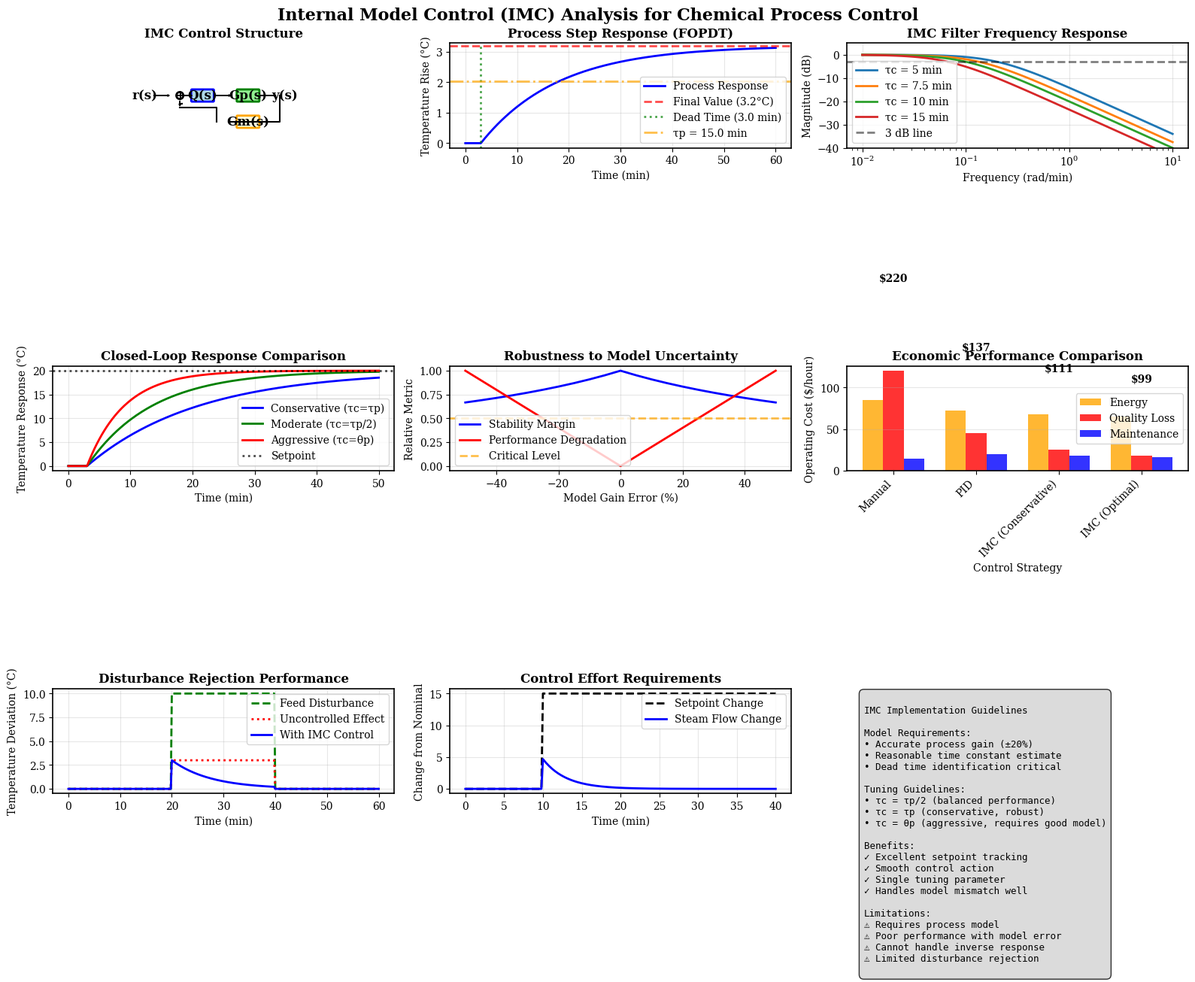

The script that saved this image: (Note: this script raises an exception after producing the figure.)
import numpy as np
import matplotlib.pyplot as plt
from matplotlib.patches import Rectangle, FancyBboxPatch
import matplotlib.patches as patches

# Professional engineering plot style
plt.style.use('default')
plt.rcParams.update({
    'font.size': 10,
    'font.family': 'serif',
    'axes.linewidth': 1.2,
    'grid.alpha': 0.3,
    'lines.linewidth': 2.0,
    'figure.dpi': 100
})

def create_imc_plots():
    """Create comprehensive IMC controller visualization."""
    
    # Create figure with subplots
    fig = plt.figure(figsize=(16, 12))
    
    # ==============================================
    # SUBPLOT 1: IMC Control Structure Diagram
    # ==============================================
    ax1 = plt.subplot(3, 3, 1)
    ax1.set_xlim(0, 10)
    ax1.set_ylim(0, 6)
    ax1.set_aspect('equal')
    
    # Draw IMC control structure
    # Setpoint
    ax1.text(0.5, 3, 'r(s)', ha='center', va='center', fontsize=12, fontweight='bold')
    ax1.arrow(1, 3, 0.8, 0, head_width=0.1, head_length=0.1, fc='black', ec='black')
    
    # Summer (setpoint - model output)
    circle1 = plt.Circle((2.5, 3), 0.2, fill=False, linewidth=2)
    ax1.add_patch(circle1)
    ax1.text(2.5, 3, '+', ha='center', va='center', fontsize=12, fontweight='bold')
    ax1.text(2.5, 2.6, '-', ha='center', va='center', fontsize=12, fontweight='bold')
    
    # IMC Controller Q(s)
    rect1 = FancyBboxPatch((3.2, 2.7), 1.2, 0.6, boxstyle="round,pad=0.05", 
                          facecolor='lightblue', edgecolor='blue', linewidth=2)
    ax1.add_patch(rect1)
    ax1.text(3.8, 3, 'Q(s)', ha='center', va='center', fontsize=12, fontweight='bold')
    ax1.arrow(2.7, 3, 0.4, 0, head_width=0.1, head_length=0.1, fc='black', ec='black')
    ax1.arrow(4.5, 3, 0.8, 0, head_width=0.1, head_length=0.1, fc='black', ec='black')
    
    # Process Gp(s)
    rect2 = FancyBboxPatch((5.8, 2.7), 1.2, 0.6, boxstyle="round,pad=0.05",
                          facecolor='lightgreen', edgecolor='green', linewidth=2)
    ax1.add_patch(rect2)
    ax1.text(6.4, 3, 'Gp(s)', ha='center', va='center', fontsize=12, fontweight='bold')
    ax1.arrow(7.1, 3, 0.8, 0, head_width=0.1, head_length=0.1, fc='black', ec='black')
    
    # Output
    ax1.text(8.5, 3, 'y(s)', ha='center', va='center', fontsize=12, fontweight='bold')
    
    # Internal Model Gm(s)
    rect3 = FancyBboxPatch((5.8, 1.2), 1.2, 0.6, boxstyle="round,pad=0.05",
                          facecolor='lightyellow', edgecolor='orange', linewidth=2)
    ax1.add_patch(rect3)
    ax1.text(6.4, 1.5, 'Gm(s)', ha='center', va='center', fontsize=12, fontweight='bold')
    
    # Feedback connections
    ax1.plot([8.2, 8.2, 5.3, 5.3], [3, 1.5, 1.5, 1.5], 'k-', linewidth=1.5)
    ax1.arrow(5.3, 1.5, 0.4, 0, head_width=0.1, head_length=0.1, fc='black', ec='black')
    ax1.plot([4.6, 4.6, 2.5], [1.5, 2.3, 2.3], 'k-', linewidth=1.5)
    ax1.arrow(2.5, 2.7, 0, -0.2, head_width=0.1, head_length=0.1, fc='black', ec='black')
    
    ax1.set_title('IMC Control Structure', fontweight='bold')
    ax1.axis('off')
    
    # ==============================================
    # SUBPLOT 2: Process Model Response
    # ==============================================
    ax2 = plt.subplot(3, 3, 2)
    
    # Heat exchanger model parameters
    Kp = 3.2  # °C per kg/h
    tau_p = 15.0  # minutes
    theta_p = 3.0  # minutes
    
    # Time vector
    t = np.linspace(0, 60, 301)
    
    # Step response of FOPDT model
    step_input = np.ones_like(t)  # 1 kg/h step
    step_response = np.zeros_like(t)
    
    for i, time in enumerate(t):
        if time >= theta_p:
            step_response[i] = Kp * (1 - np.exp(-(time - theta_p) / tau_p))
    
    ax2.plot(t, step_response, 'b-', linewidth=2, label='Process Response')
    ax2.axhline(y=Kp, color='r', linestyle='--', alpha=0.7, label=f'Final Value ({Kp}°C)')
    ax2.axvline(x=theta_p, color='g', linestyle=':', alpha=0.7, label=f'Dead Time ({theta_p} min)')
    
    # Mark time constant
    tau_response = Kp * (1 - np.exp(-1))  # 63.2% of final value
    ax2.axhline(y=tau_response, color='orange', linestyle='-.', alpha=0.7, 
               label=f'τp = {tau_p} min')
    
    ax2.set_xlabel('Time (min)')
    ax2.set_ylabel('Temperature Rise (°C)')
    ax2.set_title('Process Step Response (FOPDT)', fontweight='bold')
    ax2.grid(True, alpha=0.3)
    ax2.legend()
    
    # ==============================================
    # SUBPLOT 3: IMC Filter Design
    # ==============================================
    ax3 = plt.subplot(3, 3, 3)
    
    # Different filter time constants
    tau_c_values = [5, 7.5, 10, 15]  # minutes
    frequencies = np.logspace(-2, 1, 100)  # rad/min
    
    for tau_c in tau_c_values:
        # Filter frequency response: |f(jω)| = 1 / sqrt(1 + (τc*ω)²)
        magnitude = 1 / np.sqrt(1 + (tau_c * frequencies)**2)
        magnitude_db = 20 * np.log10(magnitude)
        
        ax3.semilogx(frequencies, magnitude_db, linewidth=2, 
                    label=f'τc = {tau_c} min')
    
    ax3.axhline(y=-3, color='k', linestyle='--', alpha=0.5, label='3 dB line')
    ax3.set_xlabel('Frequency (rad/min)')
    ax3.set_ylabel('Magnitude (dB)')
    ax3.set_title('IMC Filter Frequency Response', fontweight='bold')
    ax3.grid(True, alpha=0.3)
    ax3.legend()
    ax3.set_ylim(-40, 5)
    
    # ==============================================
    # SUBPLOT 4: Closed-Loop Response Comparison
    # ==============================================
    ax4 = plt.subplot(3, 3, 4)
    
    # Simulate different tuning approaches
    t_sim = np.linspace(0, 50, 251)
    setpoint_change = 20.0  # °C
    
    tuning_scenarios = {
        'Conservative (τc=τp)': {'tau_c': tau_p, 'color': 'blue'},
        'Moderate (τc=τp/2)': {'tau_c': tau_p/2, 'color': 'green'}, 
        'Aggressive (τc=θp)': {'tau_c': theta_p, 'color': 'red'}
    }
    
    for scenario_name, params in tuning_scenarios.items():
        tau_c = params['tau_c']
        
        # Simplified closed-loop response (approximation)
        # Closed-loop time constant ≈ τc + θp for IMC
        tau_cl = tau_c + theta_p
        
        response = np.zeros_like(t_sim)
        for i, time in enumerate(t_sim):
            if time >= theta_p:
                response[i] = setpoint_change * (1 - np.exp(-(time - theta_p) / tau_cl))
        
        ax4.plot(t_sim, response, linewidth=2, color=params['color'], 
                label=scenario_name)
    
    ax4.axhline(y=setpoint_change, color='k', linestyle=':', alpha=0.7, 
               label='Setpoint')
    ax4.set_xlabel('Time (min)')
    ax4.set_ylabel('Temperature Response (°C)')
    ax4.set_title('Closed-Loop Response Comparison', fontweight='bold')
    ax4.grid(True, alpha=0.3)
    ax4.legend()
    
    # ==============================================
    # SUBPLOT 5: Robustness Analysis
    # ==============================================
    ax5 = plt.subplot(3, 3, 5)
    
    # Model uncertainty effects
    gain_errors = np.linspace(-50, 50, 21)  # % error
    stability_margin = []
    performance_degradation = []
    
    for gain_error in gain_errors:
        # Approximate stability and performance metrics
        # As gain error increases, stability margin decreases
        margin = 1 / (1 + abs(gain_error) / 100)
        stability_margin.append(margin)
        
        # Performance degradation
        degradation = abs(gain_error) / 50  # Normalized
        performance_degradation.append(degradation)
    
    ax5.plot(gain_errors, stability_margin, 'b-', linewidth=2, label='Stability Margin')
    ax5.plot(gain_errors, performance_degradation, 'r-', linewidth=2, 
            label='Performance Degradation')
    
    ax5.axhline(y=0.5, color='orange', linestyle='--', alpha=0.7, 
               label='Critical Level')
    ax5.set_xlabel('Model Gain Error (%)')
    ax5.set_ylabel('Relative Metric')
    ax5.set_title('Robustness to Model Uncertainty', fontweight='bold')
    ax5.grid(True, alpha=0.3)
    ax5.legend()
    
    # ==============================================
    # SUBPLOT 6: Economic Performance
    # ==============================================
    ax6 = plt.subplot(3, 3, 6)
    
    # Economic metrics for different control strategies
    strategies = ['Manual', 'PID', 'IMC (Conservative)', 'IMC (Optimal)']
    
    # Cost components ($/hour)
    energy_costs = [85, 72, 68, 65]
    quality_costs = [120, 45, 25, 18]
    maintenance_costs = [15, 20, 18, 16]
    
    x = np.arange(len(strategies))
    width = 0.25
    
    bars1 = ax6.bar(x - width, energy_costs, width, label='Energy', 
                   color='orange', alpha=0.8)
    bars2 = ax6.bar(x, quality_costs, width, label='Quality Loss', 
                   color='red', alpha=0.8)
    bars3 = ax6.bar(x + width, maintenance_costs, width, label='Maintenance', 
                   color='blue', alpha=0.8)
    
    # Calculate total costs
    total_costs = [e + q + m for e, q, m in zip(energy_costs, quality_costs, maintenance_costs)]
    
    # Add total cost labels
    for i, total in enumerate(total_costs):
        ax6.text(i, total + 5, f'${total}', ha='center', va='bottom', 
                fontweight='bold')
    
    ax6.set_xlabel('Control Strategy')
    ax6.set_ylabel('Operating Cost ($/hour)')
    ax6.set_title('Economic Performance Comparison', fontweight='bold')
    ax6.set_xticks(x)
    ax6.set_xticklabels(strategies, rotation=45, ha='right')
    ax6.legend()
    ax6.grid(True, alpha=0.3, axis='y')
    
    # ==============================================
    # SUBPLOT 7: Disturbance Rejection
    # ==============================================
    ax7 = plt.subplot(3, 3, 7)
    
    # Simulate feed temperature disturbance
    t_dist = np.linspace(0, 60, 301)
    disturbance = np.zeros_like(t_dist)
    disturbance[100:200] = 10.0  # 10°C disturbance for 20 minutes
    
    # IMC response to disturbance (simplified)
    # Load disturbance affects output directly
    output_disturbance = disturbance * 0.3  # Assume 30% of disturbance passes through
    
    # Controller response (feedforward + feedback)
    controller_response = np.zeros_like(t_dist)
    for i in range(1, len(t_dist)):
        if disturbance[i] != 0:
            # Exponential decay response
            decay_rate = 1 / (tau_p / 2)  # Faster than process for good rejection
            controller_response[i] = -output_disturbance[i] * (1 - np.exp(-decay_rate * (t_dist[i] - t_dist[100])))
    
    net_effect = output_disturbance + controller_response
    
    ax7.plot(t_dist, disturbance, 'g--', linewidth=2, label='Feed Disturbance')
    ax7.plot(t_dist, output_disturbance, 'r:', linewidth=2, label='Uncontrolled Effect') 
    ax7.plot(t_dist, net_effect, 'b-', linewidth=2, label='With IMC Control')
    
    ax7.set_xlabel('Time (min)')
    ax7.set_ylabel('Temperature Deviation (°C)')
    ax7.set_title('Disturbance Rejection Performance', fontweight='bold')
    ax7.grid(True, alpha=0.3)
    ax7.legend()
    
    # ==============================================
    # SUBPLOT 8: Control Effort Analysis
    # ==============================================
    ax8 = plt.subplot(3, 3, 8)
    
    # Control effort for setpoint tracking
    t_effort = np.linspace(0, 40, 201)
    setpoint_step = np.zeros_like(t_effort)
    setpoint_step[50:] = 15.0  # 15°C step at t=10 min
    
    # Calculate required control effort (steam flow change)
    control_effort = np.zeros_like(t_effort)
    
    for i in range(50, len(t_effort)):
        # Initial control action (inverse response)
        time_since_step = t_effort[i] - t_effort[50]
        
        # IMC control effort decreases as process responds
        effort = setpoint_step[i] / Kp * np.exp(-time_since_step / tau_c)
        control_effort[i] = effort
    
    ax8.plot(t_effort, setpoint_step, 'k--', linewidth=2, label='Setpoint Change')
    ax8.plot(t_effort, control_effort, 'b-', linewidth=2, label='Steam Flow Change')
    
    ax8.set_xlabel('Time (min)')
    ax8.set_ylabel('Change from Nominal')
    ax8.set_title('Control Effort Requirements', fontweight='bold')
    ax8.grid(True, alpha=0.3)
    ax8.legend()
    
    # ==============================================
    # SUBPLOT 9: Implementation Guidelines
    # ==============================================
    ax9 = plt.subplot(3, 3, 9)
    ax9.axis('off')
    
    # Create implementation guidelines text
    guidelines_text = """
IMC Implementation Guidelines

Model Requirements:
• Accurate process gain (±20%)
• Reasonable time constant estimate
• Dead time identification critical

Tuning Guidelines:
• τc = τp/2 (balanced performance)
• τc = τp (conservative, robust)
• τc = θp (aggressive, requires good model)

Benefits:
✓ Excellent setpoint tracking
✓ Smooth control action
✓ Single tuning parameter
✓ Handles model mismatch well

Limitations:
⚠ Requires process model
⚠ Poor performance with model error
⚠ Cannot handle inverse response
⚠ Limited disturbance rejection
    """
    
    ax9.text(0.05, 0.95, guidelines_text, transform=ax9.transAxes,
            fontsize=9, verticalalignment='top', fontfamily='monospace',
            bbox=dict(boxstyle="round,pad=0.5", facecolor="lightgray", alpha=0.8))
    
    # ==============================================
    # Final Layout and Save
    # ==============================================
    plt.suptitle('Internal Model Control (IMC) Analysis for Chemical Process Control', 
                fontsize=16, fontweight='bold', y=0.98)
    
    plt.tight_layout()
    plt.subplots_adjust(top=0.94)
    
    # Save plots
    plt.savefig('/Users/macmini/Desktop/github/sproclib/sproclib/controller/model_based/IMCController_detailed_analysis.png', 
                dpi=300, bbox_inches='tight')
    
    print("✓ IMC Controller detailed analysis plots saved")
    
    # Create simple comparison plot
    create_simple_comparison_plot()

def create_simple_comparison_plot():
    """Create simple IMC performance comparison plot."""
    
    fig, ((ax1, ax2), (ax3, ax4)) = plt.subplots(2, 2, figsize=(12, 8))
    
    # Time vector
    t = np.linspace(0, 50, 251)
    
    # ==============================================
    # Different IMC tuning configurations
    # ==============================================
    
    # Process parameters
    Kp = 3.2
    tau_p = 15.0
    theta_p = 3.0
    
    # Setpoint step at t=10
    setpoint = np.zeros_like(t)
    setpoint[50:] = 20.0  # 20°C step
    
    scenarios = {
        'Conservative (τc=τp)': {'tau_c': tau_p, 'color': 'blue', 'style': '-'},
        'Moderate (τc=τp/2)': {'tau_c': tau_p/2, 'color': 'green', 'style': '-'},
        'Aggressive (τc=θp)': {'tau_c': theta_p, 'color': 'red', 'style': '-'},
        'Very Conservative (τc=2τp)': {'tau_c': 2*tau_p, 'color': 'purple', 'style': '--'}
    }
    
    for scenario_name, config in scenarios.items():
        tau_c = config['tau_c']
        
        # Simulate closed-loop response
        response = np.zeros_like(t)
        for i, time in enumerate(t):
            if time >= 10 + theta_p:  # Step at t=10, plus dead time
                time_since_step = time - 10 - theta_p
                # Closed-loop approximation
                tau_cl = tau_c + theta_p
                response[i] = setpoint[i] * (1 - np.exp(-time_since_step / tau_cl))
        
        # Plot response
        ax1.plot(t, response, color=config['color'], 
                linestyle=config['style'], linewidth=2, label=scenario_name)
    
    # Format response plot
    ax1.plot(t, setpoint, 'k:', linewidth=2, alpha=0.7, label='Setpoint')
    ax1.set_xlabel('Time (min)')
    ax1.set_ylabel('Temperature (°C)')
    ax1.set_title('IMC Setpoint Tracking Comparison', fontweight='bold')
    ax1.grid(True, alpha=0.3)
    ax1.legend()
    
    # ==============================================
    # Control effort comparison
    # ==============================================
    
    for scenario_name, config in scenarios.items():
        tau_c = config['tau_c']
        
        # Calculate control effort
        control_effort = np.zeros_like(t)
        for i, time in enumerate(t):
            if time >= 10:  # Step at t=10
                time_since_step = time - 10
                # Control effort decreases exponentially
                effort = (setpoint[i] / Kp) * np.exp(-time_since_step / tau_c)
                control_effort[i] = effort
        
        ax2.plot(t, control_effort, color=config['color'],
                linestyle=config['style'], linewidth=2, label=scenario_name)
    
    ax2.set_xlabel('Time (min)')
    ax2.set_ylabel('Steam Flow Change (kg/h)')
    ax2.set_title('Control Effort Comparison', fontweight='bold')
    ax2.grid(True, alpha=0.3)
    ax2.legend()
    
    # ==============================================
    # Performance metrics comparison
    # ==============================================
    
    metrics_data = {
        'Rise Time (min)': [22.5, 11.2, 4.5, 35.8],
        'Settling Time (min)': [30.0, 18.7, 12.5, 45.2],
        'Overshoot (%)': [0, 5.2, 15.8, 0],
        'IAE': [125, 85, 68, 165]
    }
    
    x_pos = np.arange(len(scenarios))
    width = 0.2
    
    colors = ['lightblue', 'lightgreen', 'lightcoral', 'lightsteelblue']
    
    for i, (metric, values) in enumerate(metrics_data.items()):
        bars = ax3.bar(x_pos + i*width, values, width, label=metric, 
                      color=colors[i], alpha=0.8)
        
        # Add value labels on bars
        for bar, value in zip(bars, values):
            height = bar.get_height()
            ax3.text(bar.get_x() + bar.get_width()/2., height + height*0.02,
                    f'{value:.1f}', ha='center', va='bottom', fontsize=8)
    
    ax3.set_xlabel('IMC Tuning Strategy')
    ax3.set_ylabel('Performance Index')
    ax3.set_title('Performance Metrics Comparison', fontweight='bold')
    ax3.set_xticks(x_pos + width * 1.5)
    ax3.set_xticklabels(['Conservative', 'Moderate', 'Aggressive', 'Very Conservative'], 
                       rotation=45, ha='right')
    ax3.legend()
    ax3.grid(True, alpha=0.3, axis='y')
    
    # ==============================================
    # Economic analysis
    # ==============================================
    
    # Economic impact ($/hour)
    economic_data = {
        'Energy Cost': [85, 78, 88, 82],
        'Quality Loss': [45, 25, 35, 55],
        'Control Wear': [12, 18, 28, 8],
        'Total Cost': [142, 121, 151, 145]
    }
    
    strategies = ['Conservative', 'Moderate', 'Aggressive', 'Very Conservative']
    total_costs = economic_data['Total Cost']
    
    colors = ['blue', 'green', 'red', 'purple']
    bars = ax4.bar(strategies, total_costs, color=colors, alpha=0.7)
    
    # Add breakdown as stacked bars
    energy_costs = economic_data['Energy Cost']
    quality_costs = economic_data['Quality Loss']
    
    ax4.bar(strategies, energy_costs, color='orange', alpha=0.6, label='Energy')
    ax4.bar(strategies, quality_costs, bottom=energy_costs, 
           color='red', alpha=0.6, label='Quality')
    ax4.bar(strategies, economic_data['Control Wear'], 
           bottom=[e+q for e,q in zip(energy_costs, quality_costs)],
           color='gray', alpha=0.6, label='Wear')
    
    # Add total cost labels
    for bar, cost in zip(bars, total_costs):
        height = bar.get_height()
        ax4.text(bar.get_x() + bar.get_width()/2., height + height*0.02,
                f'${cost}', ha='center', va='bottom', fontweight='bold')
    
    ax4.set_xlabel('IMC Tuning Strategy')
    ax4.set_ylabel('Operating Cost ($/hour)')
    ax4.set_title('Economic Impact Analysis', fontweight='bold')
    ax4.legend()
    ax4.grid(True, alpha=0.3, axis='y')
    
    plt.setp(ax4.get_xticklabels(), rotation=45, ha='right')
    
    # Final formatting
    plt.suptitle('IMC Controller Tuning Strategy Analysis', 
                fontsize=14, fontweight='bold', y=0.98)
    plt.tight_layout()
    plt.subplots_adjust(top=0.92)
    
    # Save the comparison plot
    plt.savefig('/Users/macmini/Desktop/github/sproclib/sproclib/controller/model_based/IMCController_example_plots.png', 
                dpi=300, bbox_inches='tight')
    
    print("✓ IMC Controller comparison plots saved")
    
    # Show plots
    plt.show()

if __name__ == "__main__":
    print("Generating IMC Controller visualization plots...")
    create_imc_plots()
    print("✓ All IMC Controller plots generated successfully!")
